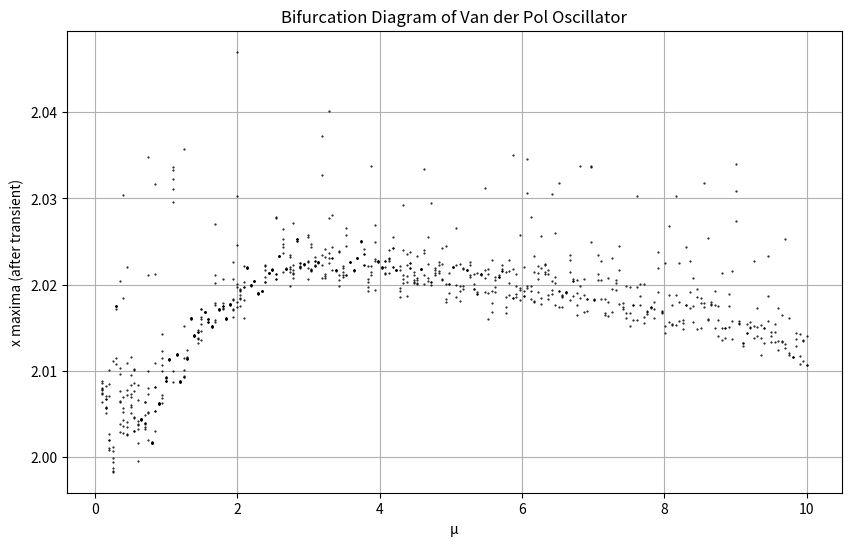

The matplotlib source for this figure:
import numpy as np
import matplotlib.pyplot as plt
from scipy.integrate import solve_ivp
from scipy.signal import find_peaks

def van_der_pol(t, z, mu):
    x, y = z
    dxdt = y
    dydt = mu * (1 - x**2) * y - x
    return [dxdt, dydt]

# Parameter range for μ
mu_values = np.linspace(0.1, 10.0, 200)
maxima_by_mu = []

# Loop over μ
for mu in mu_values:
    # Solve for each μ
    t_span = (0, 100)
    t_eval = np.linspace(*t_span, 5000)
    z0 = [2.0, 0.0]
    sol = solve_ivp(lambda t, z: van_der_pol(t, z, mu),
                    t_span, z0, t_eval=t_eval, method='RK45')
    
    x = sol.y[0]
    
    # Discard transients (e.g., first half)
    x_steady = x[len(x)//2:]
    
    # Find peaks (local maxima)
    peaks, _ = find_peaks(x_steady, height=0)
    peak_values = x_steady[peaks]
    
    # Store each maximum for this μ
    for val in peak_values:
        maxima_by_mu.append((mu, val))

# Convert to arrays for plotting
mus, max_vals = zip(*maxima_by_mu)

# Plot bifurcation diagram
plt.figure(figsize=(10, 6))
plt.plot(mus, max_vals, 'k.', markersize=1)
plt.xlabel('μ')
plt.ylabel('x maxima (after transient)')
plt.title('Bifurcation Diagram of Van der Pol Oscillator')
plt.grid(True)
plt.show()
